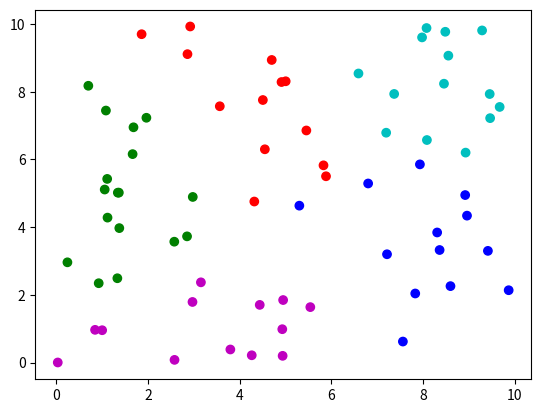

Python code for this plot:
import numpy as np
from scipy.spatial.distance import cityblock
import matplotlib.pyplot as plt


class K_Medoids:
    def __init__(self, vector_list, C, iterations=100):
        self.vector_list = vector_list
        self.C = C
        self.iterations = iterations
        self.medoids = list()
        used_ids = set()
        for i in range(C):
            rand_id = np.random.randint(len(self.vector_list))
            while rand_id in used_ids:
                rand_id = np.random.randint(len(self.vector_list))
            used_ids.add(rand_id)
            self.medoids.append(self.vector_list[rand_id])
        self.previous_medoids = None
        self.elem2cluster = list()
        self.previous_elem2cluster = None
        self.cost = None
        self.previous_cost = None

    def __associate_to_clusters(self):
        self.previous_cost = self.cost
        self.previous_elem2cluster = self.elem2cluster
        self.cost = np.zeros((self.C, ))
        self.elem2cluster = list()
        for elem in self.vector_list:
            closest_medoid = None
            closest_medoid_distance = None
            for c, medoid in enumerate(self.medoids):
                if elem is not medoid:
                    mannathan_distance = cityblock(elem, medoid)
                    if closest_medoid_distance is None:
                        closest_medoid_distance = mannathan_distance
                        closest_medoid = c
                    elif closest_medoid_distance > mannathan_distance:
                        closest_medoid_distance = mannathan_distance
                        closest_medoid = c
            self.elem2cluster.append(closest_medoid)
            self.cost[closest_medoid] += closest_medoid_distance

    def __swap_medoid(self):
        self.previous_medoids = self.medoids
        rand_id = np.random.randint(len(self.medoids))
        rand_medoid = self.medoids[rand_id]
        rand_id = np.random.randint(len(self.vector_list))
        rand_non_medoid = self.vector_list[rand_id]
        while rand_medoid is rand_non_medoid:
            rand_id = np.random.randint(len(self.vector_list))
            rand_non_medoid = self.vector_list[rand_id]
        self.medoids = [medoid if medoid is not rand_medoid
                        else rand_non_medoid for medoid in self.medoids]

    def iterate(self):
        self.__associate_to_clusters()
        for i in range(self.iterations):
            print('iterations', i, 'cost', np.sum(self.cost))
            self.__swap_medoid()
            self.__associate_to_clusters()
            if np.sum(self.cost) > np.sum(self.previous_cost):
                self.medoids = self.previous_medoids
                self.elem2cluster = self.previous_elem2cluster
                self.cost = self.previous_cost
            # else:
            #     colors = ['r', 'g', 'b']
            #     color_list = [colors[cluster] for cluster in self.elem2cluster]
            #     plt.figure()
            #     plt.scatter(self.vector_list[:, 0], self.vector_list[:, 1], color=color_list)
            #     plt.show()

if __name__ == '__main__':
    data = np.random.uniform(0, 10, (70, 2))
    kmed = K_Medoids(data, 5, 300)
    kmed.iterate()
    print('data', data)
    print('kmed.medoids', kmed.medoids)
    print('kmed.elem2cluster', kmed.elem2cluster)
    colors = ['r', 'g', 'b', 'c', 'm']
    color_list = [colors[cluster] for cluster in kmed.elem2cluster]
    plt.figure()
    plt.scatter(data[:, 0], data[:, 1], color=color_list)
    plt.show()
